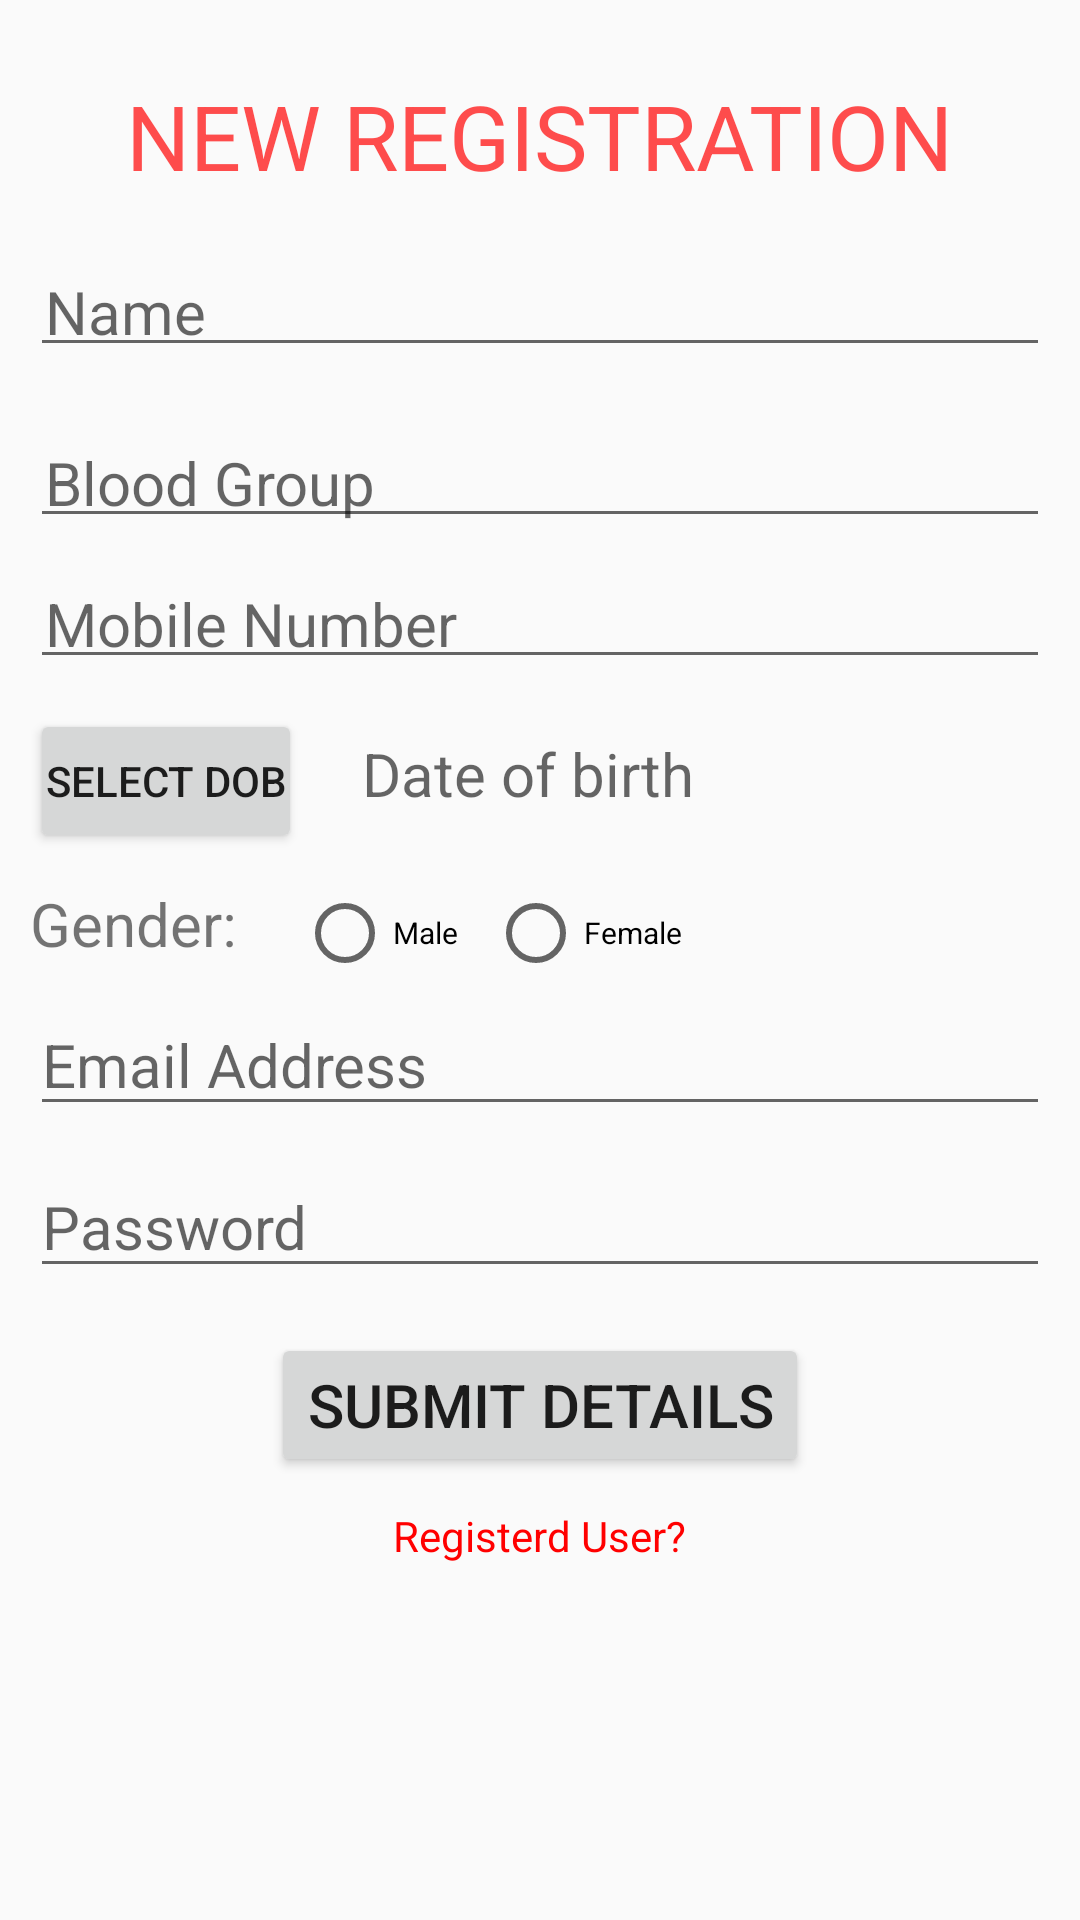

The Android layout XML behind this screen, and the referenced resources:
<!-- AndroidManifest.xml: application theme AppTheme -->
<!-- res/layout/activity_register.xml -->
<?xml version="1.0" encoding="utf-8"?>
<LinearLayout xmlns:android="http://schemas.android.com/apk/res/android"
    xmlns:app="http://schemas.android.com/apk/res-auto"
    xmlns:tools="http://schemas.android.com/tools"
    android:layout_width="match_parent"
    android:layout_height="match_parent"
    tools:context=".Register"
    android:fillViewport="true"
    android:orientation="vertical"
    android:padding="10dp">



    <TextView
        android:layout_width="wrap_content"
        android:layout_height="wrap_content"
        android:id="@+id/registration"
        android:textSize="30dp"
        android:text="NEW REGISTRATION"
        android:textColor="#ff0000"
        android:alpha="0.7"
        android:layout_gravity="center"
        android:layout_marginTop="15dp"
        />



        <EditText
            android:layout_width="match_parent"
            android:layout_height="wrap_content"
            android:hint="Name"
            android:layout_marginTop="20dp"
            android:textSize="20dp"
            android:maxLines="1"
            android:id="@+id/name"
            android:padding="5dp"
            android:inputType="textFilter|textNoSuggestions"
            />

    <EditText
        android:layout_width="match_parent"
        android:layout_height="wrap_content"
        android:hint="Blood Group"
        android:layout_marginTop="20dp"
        android:textSize="20dp"
        android:maxLines="1"
        android:id="@+id/bloodgroup"
        android:padding="5dp"
        android:inputType="textFilter|textNoSuggestions"
        />

    <EditText
        android:layout_width="match_parent"
        android:layout_height="wrap_content"
        android:hint="Mobile Number"
        android:layout_marginTop="10dp"
        android:textSize="20dp"
        android:maxLines="1"
        android:id="@+id/mob"
        android:inputType="number"
        android:padding="5dp"
        />

    <LinearLayout
        android:layout_width="match_parent"
        android:layout_height="wrap_content"
        android:layout_marginTop="10dp"
        android:orientation="horizontal">

        <Button
            android:id="@+id/dobbtn"
            android:layout_width="wrap_content"
            android:layout_height="wrap_content"
            android:padding="5dp"
            android:text="Select DOB" />


        <TextView
            android:id="@+id/dob"
            android:layout_width="wrap_content"
            android:layout_height="wrap_content"
            android:layout_marginLeft="20dp"
            android:hint="Date of birth"
            android:maxLines="1"
            android:textSize="20dp" />


    </LinearLayout>

    <LinearLayout
        android:layout_width="match_parent"
        android:layout_height="wrap_content"
        android:orientation="horizontal">


        <TextView
            android:layout_width="wrap_content"
            android:layout_height="wrap_content"
            android:textSize="20dp"
            android:layout_marginTop="10dp"
            android:text="Gender:"/>

        <RadioGroup
            android:layout_width="wrap_content"
            android:layout_height="match_parent"
            android:layout_marginTop="10dp"
            android:layout_marginLeft="20dp"
            android:orientation="horizontal"
            android:id="@+id/gender"
            android:layout_gravity="center"
            android:layout_marginBottom="2dp">

            <RadioButton
            android:layout_width="wrap_content"
            android:layout_height="wrap_content"
            android:text="Male"
                android:textSize="10dp"
            android:id="@+id/male"
            />

            <RadioButton
                android:layout_width="wrap_content"
                android:layout_height="wrap_content"
                android:text="Female"
                android:layout_marginLeft="10dp"
                android:id="@+id/Female"
                android:textSize="10dp"
                />

        </RadioGroup>

    </LinearLayout>

    <EditText
        android:layout_width="match_parent"
        android:layout_height="wrap_content"
        android:hint="Email Address"
        android:layout_marginTop="10dp"
        android:textSize="20dp"
        android:maxLines="1"
        android:id="@+id/regEmail"
        android:inputType="textEmailAddress"
        />

    <EditText
        android:layout_width="match_parent"
        android:layout_height="wrap_content"
        android:hint="Password "
        android:layout_marginTop="10dp"
        android:textSize="20dp"
        android:maxLines="1"
        android:id="@+id/regPassword"
        android:inputType="textPassword"

        />

    <Button
        android:layout_width="wrap_content"
        android:layout_height="wrap_content"
        android:layout_marginTop="15dp"
        android:textSize="20dp"
        android:text="Submit Details"
        android:id="@+id/register"
        android:layout_gravity="center"/>

    <TextView
        android:layout_width="wrap_content"
        android:layout_height="wrap_content"
        android:layout_marginTop="10dp"
        android:layout_gravity="center"
        android:text="Registerd User?"
        android:textColor="#ff0000"
        android:id="@+id/gotoLogin"
        />





</LinearLayout>
<!-- resources referenced by this layout -->
<resources>
  <style name="AppTheme" parent="Theme.AppCompat.Light.DarkActionBar">
          
          <item name="colorPrimary">@color/colorPrimary</item>
          <item name="colorPrimaryDark">@color/colorPrimaryDark</item>
          <item name="colorAccent">@color/colorAccent</item>
      </style>
  <color name="colorPrimary">#ff3232</color>
  <color name="colorPrimaryDark">#e60000</color>
  <color name="colorAccent">#ff3232</color>
</resources>
